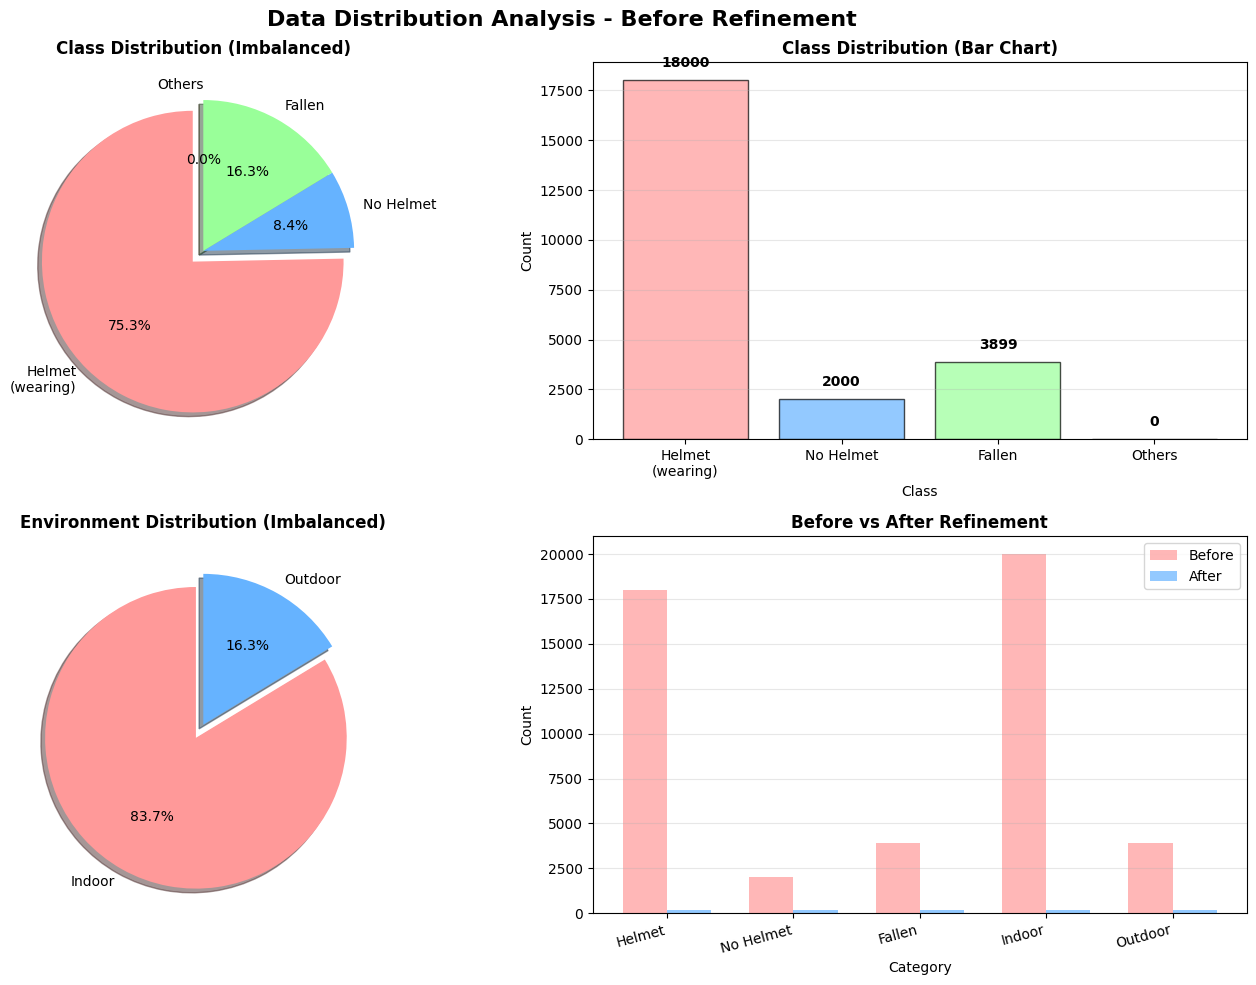
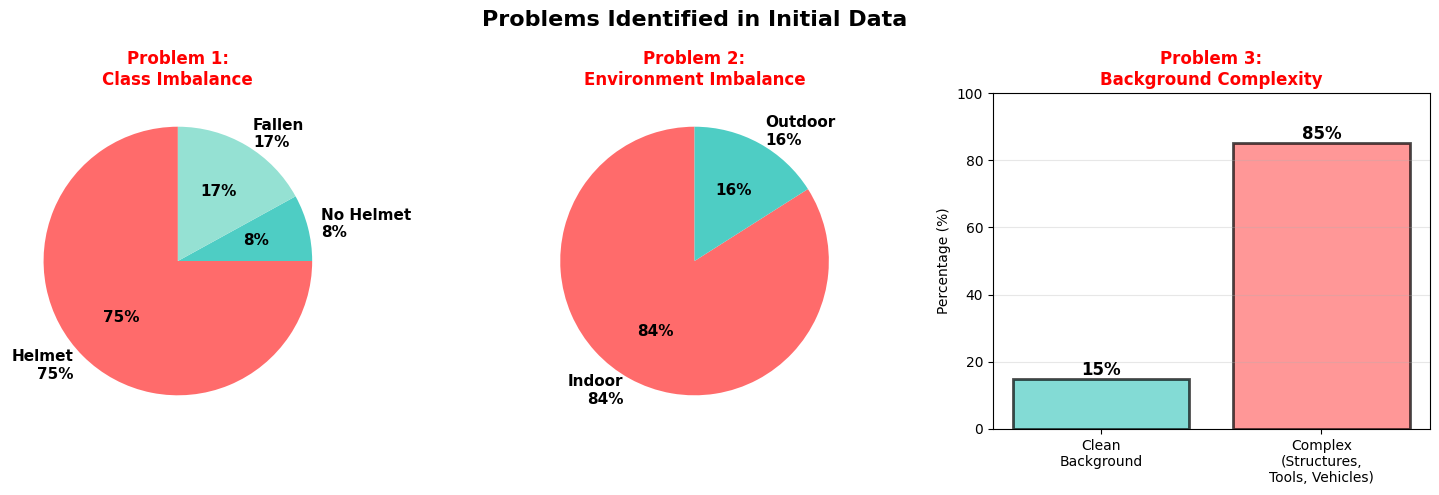

These figures' Python source, in order:
#!/usr/bin/env python3
# -*- coding: utf-8 -*-
"""
데이터 분포 시각화 스크립트
"""
import matplotlib.pyplot as plt
import matplotlib
matplotlib.use('Agg')  # GUI 없이 저장만
import numpy as np

# 한글 폰트 설정
plt.rcParams['font.family'] = 'DejaVu Sans'
plt.rcParams['axes.unicode_minus'] = False

# ============================================
# 1. 클래스 분포 (정제 전)
# ============================================
fig, axes = plt.subplots(2, 2, figsize=(14, 10))
fig.suptitle('Data Distribution Analysis - Before Refinement', fontsize=16, fontweight='bold')

# 1-1. 클래스 편향 (파이 차트)
ax1 = axes[0, 0]
classes = ['Helmet\n(wearing)', 'No Helmet', 'Fallen', 'Others']
sizes = [18000, 2000, 3899, 0]  # 추정값
colors = ['#ff9999', '#66b3ff', '#99ff99', '#ffcc99']
explode = (0.1, 0, 0, 0)  # 헬멧 강조

ax1.pie(sizes, explode=explode, labels=classes, colors=colors,
        autopct='%1.1f%%', shadow=True, startangle=90)
ax1.set_title('Class Distribution (Imbalanced)', fontsize=12, fontweight='bold')

# 1-2. 클래스 편향 (바 차트)
ax2 = axes[0, 1]
x_pos = np.arange(len(classes))
ax2.bar(x_pos, sizes, color=colors, alpha=0.7, edgecolor='black')
ax2.set_xlabel('Class', fontsize=10)
ax2.set_ylabel('Count', fontsize=10)
ax2.set_title('Class Distribution (Bar Chart)', fontsize=12, fontweight='bold')
ax2.set_xticks(x_pos)
ax2.set_xticklabels(classes)
ax2.grid(axis='y', alpha=0.3)
for i, v in enumerate(sizes):
    ax2.text(i, v + 500, str(v), ha='center', va='bottom', fontweight='bold')

# 1-3. 환경 분포
ax3 = axes[1, 0]
envs = ['Indoor', 'Outdoor']
env_sizes = [20000, 3899]
env_colors = ['#ff9999', '#66b3ff']
explode_env = (0.1, 0)

ax3.pie(env_sizes, explode=explode_env, labels=envs, colors=env_colors,
        autopct='%1.1f%%', shadow=True, startangle=90)
ax3.set_title('Environment Distribution (Imbalanced)', fontsize=12, fontweight='bold')

# 1-4. 정제 전 vs 후 비교
ax4 = axes[1, 1]
categories = ['Helmet', 'No Helmet', 'Fallen', 'Indoor', 'Outdoor']
before = [18000, 2000, 3899, 20000, 3899]
after = [200, 200, 200, 200, 200]

x = np.arange(len(categories))
width = 0.35

bars1 = ax4.bar(x - width/2, before, width, label='Before', color='#ff9999', alpha=0.7)
bars2 = ax4.bar(x + width/2, after, width, label='After', color='#66b3ff', alpha=0.7)

ax4.set_xlabel('Category', fontsize=10)
ax4.set_ylabel('Count', fontsize=10)
ax4.set_title('Before vs After Refinement', fontsize=12, fontweight='bold')
ax4.set_xticks(x)
ax4.set_xticklabels(categories, rotation=15, ha='right')
ax4.legend()
ax4.grid(axis='y', alpha=0.3)

plt.tight_layout()
plt.savefig('data_distribution_analysis.png', dpi=300, bbox_inches='tight')
print("✅ 그래프 저장 완료: data_distribution_analysis.png")

# ============================================
# 2. 상세 비교 표 (별도 이미지)
# ============================================
fig2, ax = plt.subplots(figsize=(12, 6))
ax.axis('tight')
ax.axis('off')

# 표 데이터
table_data = [
    ['Category', 'Before\n(Imbalanced)', 'After\n(Balanced)', 'Change'],
    ['', '', '', ''],
    ['Class Distribution', '', '', ''],
    ['  - Helmet (wearing)', '18,000 (75%)', '200 (33%)', '-17,800'],
    ['  - No Helmet', '2,000 (8%)', '200 (33%)', '+198'],
    ['  - Fallen', '3,899 (17%)', '200 (33%)', '-3,699'],
    ['', '', '', ''],
    ['Environment', '', '', ''],
    ['  - Indoor', '20,000 (84%)', '200 (50%)', '-19,800'],
    ['  - Outdoor', '3,899 (16%)', '200 (50%)', '-3,699'],
    ['', '', '', ''],
    ['Background', '', '', ''],
    ['  - Clean', 'Minor', '200 (50%)', '+'],
    ['  - Complex (structures)', 'Majority', '200 (50%)', 'Balanced'],
    ['', '', '', ''],
    ['Total', '23,899', '~1,000', '-22,899'],
]

# 색상 설정
colors = []
for i, row in enumerate(table_data):
    if i == 0:  # 헤더
        colors.append(['#4472C4'] * 4)
    elif i in [2, 7, 11]:  # 카테고리 제목
        colors.append(['#70AD47'] * 4)
    elif i in [1, 6, 10, 14]:  # 빈 줄
        colors.append(['white'] * 4)
    elif i == len(table_data) - 1:  # 마지막 줄
        colors.append(['#FFC000'] * 4)
    else:
        colors.append(['#E7E6E6'] * 4)

table = ax.table(cellText=table_data, cellLoc='left', loc='center',
                cellColours=colors)

table.auto_set_font_size(False)
table.set_fontsize(10)
table.scale(1, 2)

# 헤더 스타일
for i in range(4):
    cell = table[(0, i)]
    cell.set_text_props(weight='bold', color='white')

# 카테고리 제목 스타일
for row_idx in [2, 7, 11]:
    for col_idx in range(4):
        cell = table[(row_idx, col_idx)]
        cell.set_text_props(weight='bold', color='white')

plt.title('Data Refinement: Detailed Comparison', 
          fontsize=14, fontweight='bold', pad=20)

plt.savefig('data_distribution_table.png', dpi=300, bbox_inches='tight')
print("✅ 표 저장 완료: data_distribution_table.png")

# ============================================
# 3. 문제점 시각화
# ============================================
fig3, axes3 = plt.subplots(1, 3, figsize=(15, 5))
fig3.suptitle('Problems Identified in Initial Data', fontsize=16, fontweight='bold')

# 3-1. 클래스 불균형 문제
ax1 = axes3[0]
problem1_data = [75, 8, 17]
problem1_labels = ['Helmet\n75%', 'No Helmet\n8%', 'Fallen\n17%']
colors1 = ['#FF6B6B', '#4ECDC4', '#95E1D3']
ax1.pie(problem1_data, labels=problem1_labels, colors=colors1,
        autopct='%1.0f%%', startangle=90, textprops={'fontsize': 11, 'weight': 'bold'})
ax1.set_title('Problem 1:\nClass Imbalance', fontsize=12, fontweight='bold', color='red')

# 3-2. 환경 불균형 문제
ax2 = axes3[1]
problem2_data = [84, 16]
problem2_labels = ['Indoor\n84%', 'Outdoor\n16%']
colors2 = ['#FF6B6B', '#4ECDC4']
ax2.pie(problem2_data, labels=problem2_labels, colors=colors2,
        autopct='%1.0f%%', startangle=90, textprops={'fontsize': 11, 'weight': 'bold'})
ax2.set_title('Problem 2:\nEnvironment Imbalance', fontsize=12, fontweight='bold', color='red')

# 3-3. 배경 복잡도
ax3 = axes3[2]
complexity = ['Clean\nBackground', 'Complex\n(Structures,\nTools, Vehicles)']
complexity_ratio = [15, 85]
colors3 = ['#4ECDC4', '#FF6B6B']
bars = ax3.bar(complexity, complexity_ratio, color=colors3, alpha=0.7, edgecolor='black', linewidth=2)
ax3.set_ylabel('Percentage (%)', fontsize=10)
ax3.set_title('Problem 3:\nBackground Complexity', fontsize=12, fontweight='bold', color='red')
ax3.set_ylim(0, 100)
ax3.grid(axis='y', alpha=0.3)
for bar, val in zip(bars, complexity_ratio):
    height = bar.get_height()
    ax3.text(bar.get_x() + bar.get_width()/2., height,
            f'{val}%', ha='center', va='bottom', fontweight='bold', fontsize=12)

plt.tight_layout()
plt.savefig('data_problems_identified.png', dpi=300, bbox_inches='tight')
print("✅ 문제점 시각화 저장 완료: data_problems_identified.png")

print("\n" + "="*50)
print("모든 시각화 완료!")
print("="*50)
print("생성된 파일:")
print("1. data_distribution_analysis.png - 전체 분포 분석")
print("2. data_distribution_table.png - 상세 비교 표")
print("3. data_problems_identified.png - 문제점 시각화")
print("="*50)

